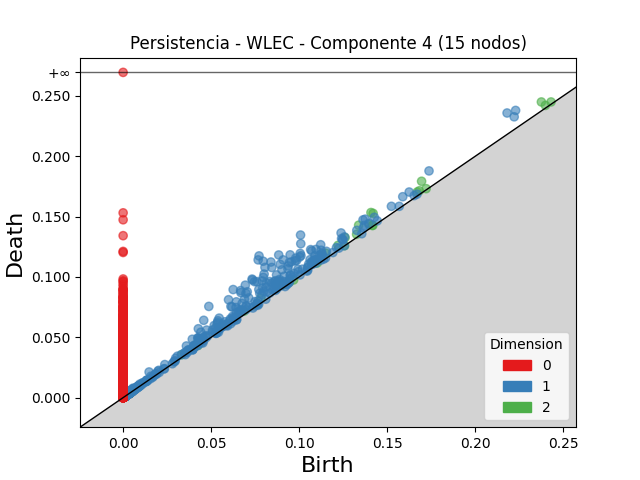

Source data for this figure (header and first rows):
dimension, birth, death
2, 0.1408, 0.1534
2, 0.142, 0.1527
2, 0.1696, 0.1793
2, 0.1338, 0.1429
2, 0.2376, 0.2451
2, 0.1261, 0.1326
2, 0.1152, 0.1197
2, 0.07829, 0.08253
2, 0.1221, 0.1262
2, 0.1397, 0.1436
2, 0.1671, 0.1705
2, 0.1683, 0.1714
2, 0.06871, 0.07168
2, 0.09056, 0.09335
2, 0.1327, 0.1353
2, 0.03333, 0.0356
2, 0.2399, 0.2422
2, 0.04111, 0.04326
2, 0.2431, 0.2451
2, 0.1103, 0.1116
2, 0.0943, 0.09555
2, 0.0761, 0.07733
2, 0.1415, 0.1427
2, 0.1722, 0.1732
2, 0.1419, 0.1427
2, 0.04249, 0.04326
2, 0.09687, 0.09756
2, 0.003036, 0.003504
2, 0.003972, 0.004307
2, 0.003343, 0.003625
2, 0.003713, 0.003977
2, 0.002941, 0.003167
2, 0.004451, 0.004672
2, 0.003941, 0.004129
2, 0.1258, 0.126
2, 0.002884, 0.003041
2, 0.003536, 0.003691
2, 0.004072, 0.004215
2, 0.002666, 0.002795
2, 0.003836, 0.003954
2, 0.00262, 0.002721
2, 0.002358, 0.002457
2, 0.001726, 0.001822
2, 0.002033, 0.002115
2, 0.004589, 0.004654
2, 0.002268, 0.002328
2, 0.001642, 0.001695
2, 0.002983, 0.003028
2, 0.001632, 0.001676
2, 0.001623, 0.001664
2, 0.002392, 0.002433
2, 0.004201, 0.004237
2, 0.004751, 0.004784
2, 0.001992, 0.002024
2, 0.003034, 0.003063
2, 0.003494, 0.003513
2, 0.003022, 0.003039
2, 0.003614, 0.003628
2, 0.002833, 0.002846
2, 0.00188, 0.00189
... 6,957 more rows
